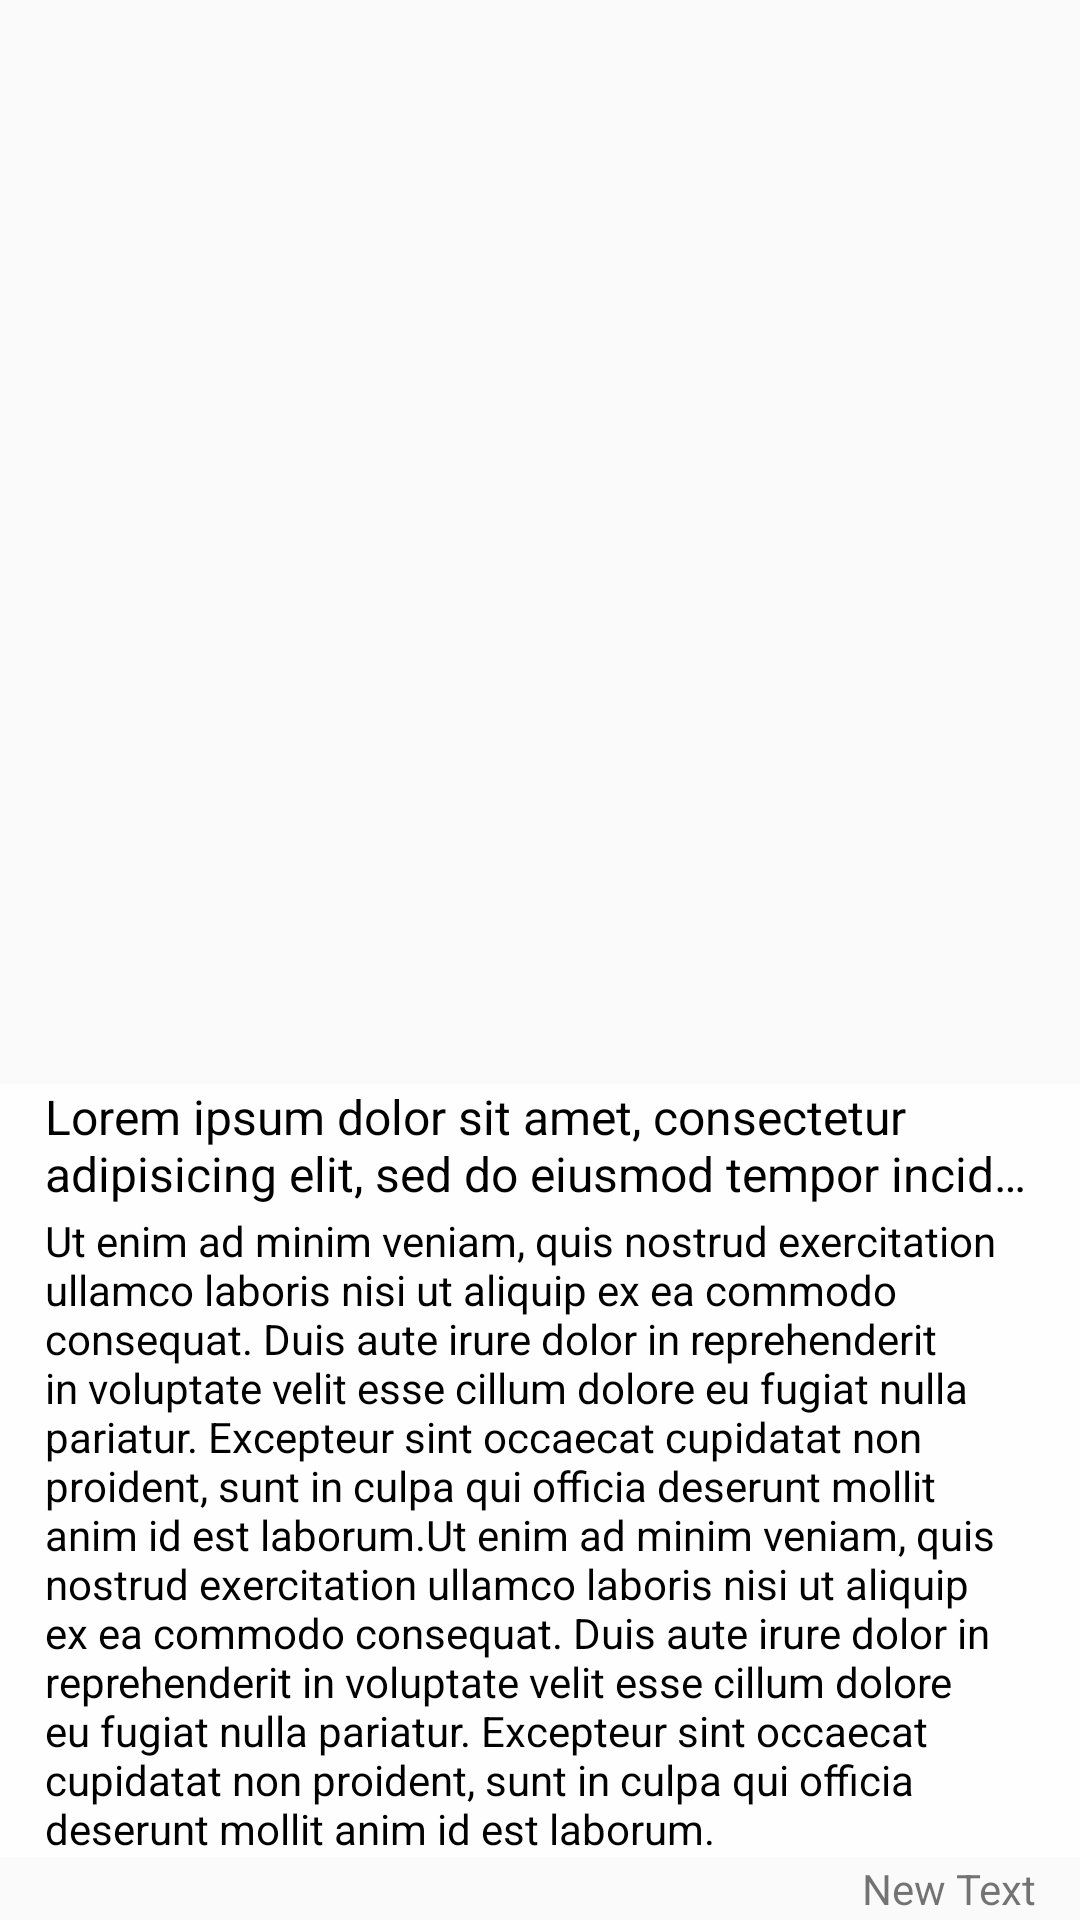

Here is an Android app screen rendered from its layout file. Give the layout XML and the strings, colors and styles it references.
<!-- AndroidManifest.xml: application theme AppTheme -->
<!-- res/layout/layout_feed_item.xml -->
<?xml version="1.0" encoding="utf-8"?>
<RelativeLayout xmlns:android="http://schemas.android.com/apk/res/android"
    android:orientation="vertical" android:layout_width="match_parent"
    android:layout_height="@dimen/list_item_default_height"
    android:id="@+id/rootArea">

    <ImageView
        android:layout_width="match_parent"
        android:layout_height="match_parent"
        android:id="@+id/imageView"
        android:src="@mipmap/ic_launcher"
        android:scaleType="centerCrop" />

    <LinearLayout
        android:orientation="vertical"
        android:layout_width="match_parent"
        android:layout_height="wrap_content"
        style="@style/Widget.ListItem.TextArea"
        android:paddingLeft="15dp"
        android:paddingRight="15dp"
        android:id="@+id/textArea"
        android:layout_above="@+id/sourceTextView">

        <TextView
            android:layout_width="match_parent"
            android:layout_height="wrap_content"
            android:text="Lorem ipsum dolor sit amet, consectetur adipisicing elit, sed do eiusmod tempor incididunt ut labore et dolore magna aliqua."
            android:id="@+id/titleTextView"
            android:ellipsize="end"
            android:maxLines="2"
            style="@style/Widget.ListItem.Title" />

        <TextView
            android:layout_width="match_parent"
            android:layout_height="wrap_content"
            android:text="Ut enim ad minim veniam, quis nostrud exercitation ullamco laboris nisi ut aliquip ex ea commodo consequat. Duis aute irure dolor in reprehenderit in voluptate velit esse cillum dolore eu fugiat nulla pariatur. Excepteur sint occaecat cupidatat non proident, sunt in culpa qui officia deserunt mollit anim id est laborum.Ut enim ad minim veniam, quis nostrud exercitation ullamco laboris nisi ut aliquip ex ea commodo consequat. Duis aute irure dolor in reprehenderit in voluptate velit esse cillum dolore eu fugiat nulla pariatur. Excepteur sint occaecat cupidatat non proident, sunt in culpa qui officia deserunt mollit anim id est laborum."
            android:id="@+id/descriptionTextView"
            style="@style/Widget.ListItem.Description"
            android:paddingTop="2dp" />
    </LinearLayout>

    <TextView
        android:layout_width="match_parent"
        android:layout_height="wrap_content"
        android:text="New Text"
        android:id="@+id/sourceTextView"
        android:layout_alignParentBottom="true"
        style="@style/Widget.ListItem.Source"
        android:paddingLeft="15dp"
        android:paddingRight="15dp"
        android:paddingTop="1dp"
        android:paddingBottom="1dp"
        android:gravity="right" />
</RelativeLayout>
<!-- resources referenced by this layout -->
<resources>
  <dimen name="list_item_default_height">150dp</dimen>
  <style name="Widget.ListItem.Description" parent="">
          <item name="android:textColor">#000000</item>
          <item name="android:textSize">14sp</item>
      </style>
  <style name="Widget.ListItem.TextArea" parent="">
          <item name="android:background">#c8ffffff</item>
      </style>
  <style name="Widget.ListItem.Title" parent="">
          <item name="android:textColor">#000000</item>
          <item name="android:textSize">16sp</item>
      </style>
  <style name="AppTheme" parent="Theme.AppCompat.Light.DarkActionBar">
          
          <item name="colorPrimary">@color/colorPrimary</item>
          <item name="colorPrimaryDark">@color/colorPrimaryDark</item>
          <item name="colorAccent">@color/colorAccent</item>
          <item name="alertDialogTheme">@style/AppTheme.Dialog.Alert</item>
      </style>
  <style name="AppTheme.Dialog.Alert" parent="@style/Theme.AppCompat.Light.Dialog.Alert">
          <item name="colorPrimary">@color/colorPrimary</item>
          <item name="colorPrimaryDark">@color/colorPrimaryDark</item>
          <item name="colorAccent">@color/colorAccent</item>
      </style>
  <!-- not gathered from this repository: default colours our renderer supplied (Android Studio template values) -->
  <color name="colorPrimary">#FF6200EE</color>
  <color name="colorPrimaryDark">#FF3700B3</color>
  <color name="colorAccent">#FF03DAC5</color>
</resources>
